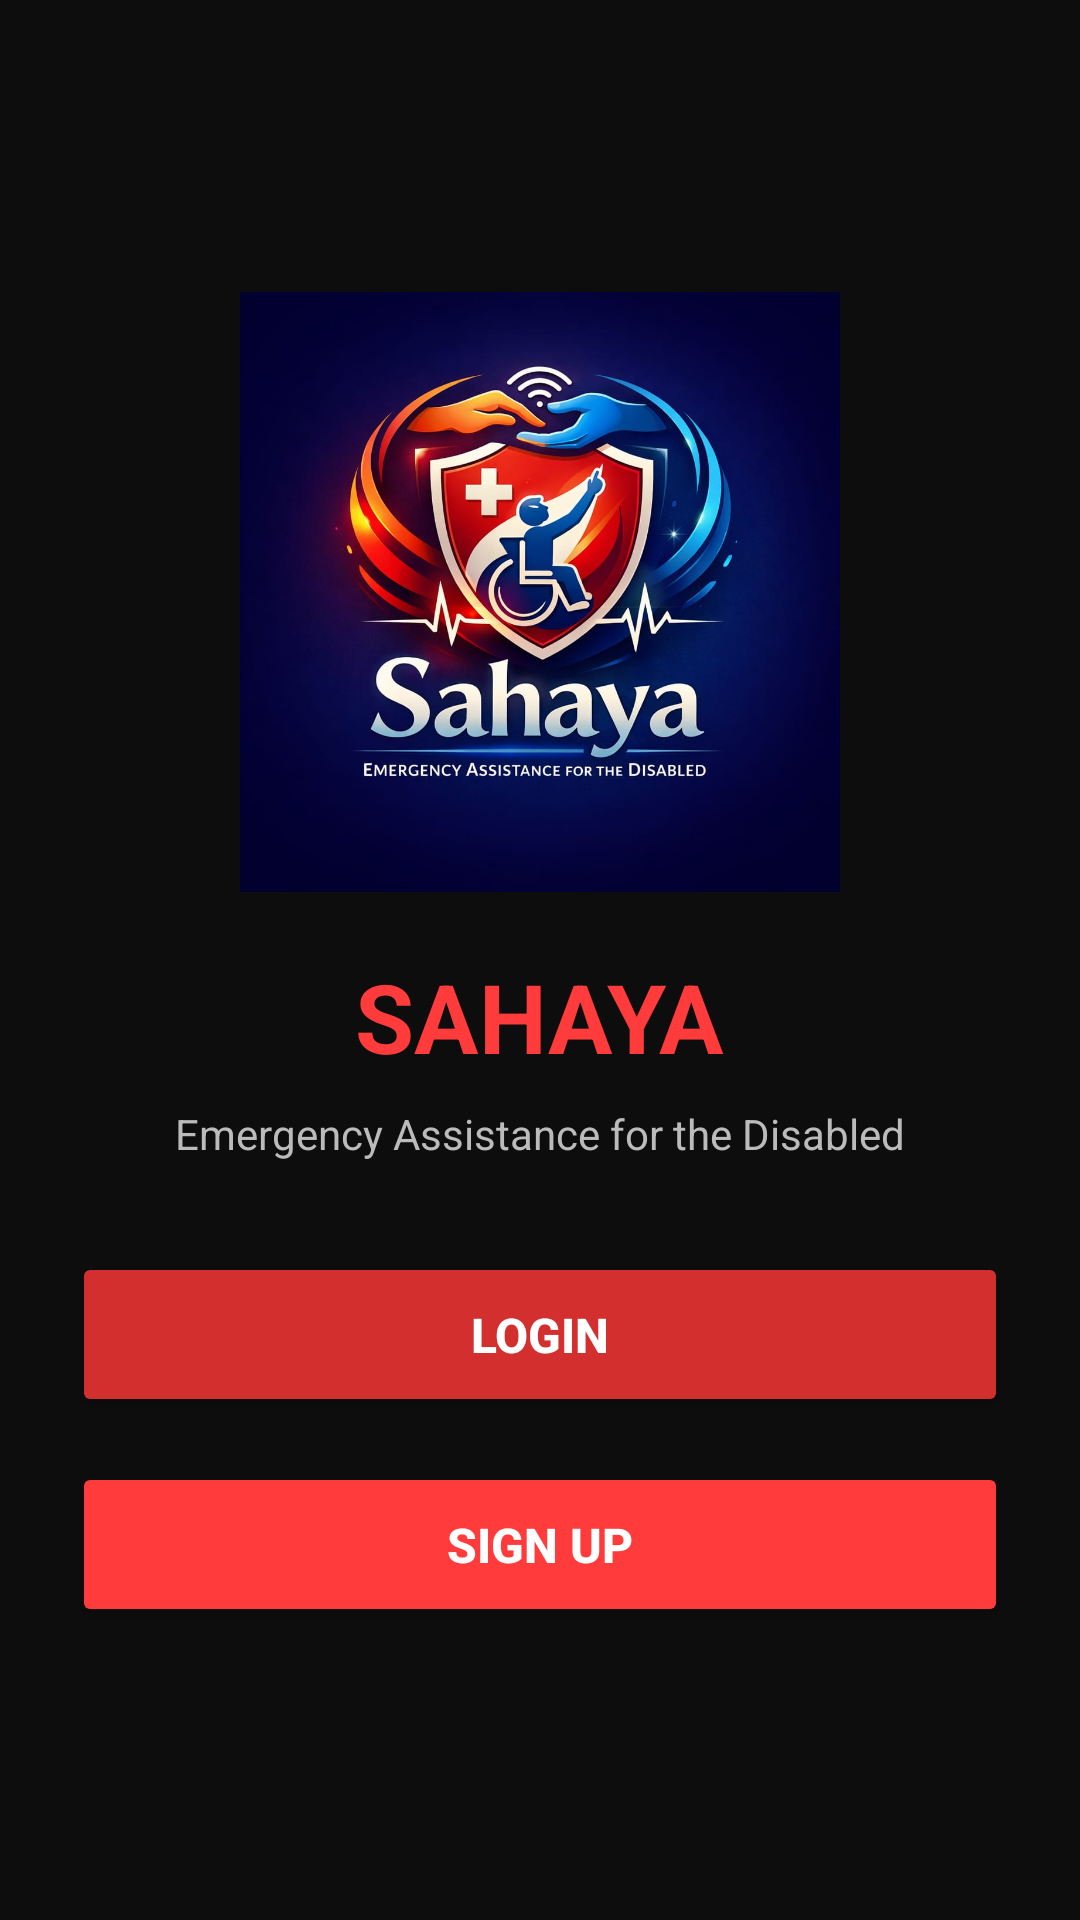

Android layout source for this screen:
<!-- AndroidManifest.xml: application theme Theme.AppCompat.Light.NoActionBar -->
<!-- res/layout/activity_main.xml -->
<?xml version="1.0" encoding="utf-8"?>
<LinearLayout
    xmlns:android="http://schemas.android.com/apk/res/android"
    android:layout_width="match_parent"
    android:layout_height="match_parent"
    android:orientation="vertical"
    android:gravity="center"
    android:padding="24dp"
    android:background="#0D0D0D">

    
    <ImageView
        android:layout_width="200dp"
        android:layout_height="200dp"
        android:src="@drawable/sahaya_logo"
        android:layout_marginBottom="20dp"
        android:scaleType="centerInside"/>

    
    <TextView
        android:layout_width="wrap_content"
        android:layout_height="wrap_content"
        android:text="SAHAYA"
        android:textSize="32sp"
        android:textStyle="bold"
        android:textColor="#FF3B3B"
        android:layout_marginBottom="8dp"/>

    
    <TextView
        android:layout_width="wrap_content"
        android:layout_height="wrap_content"
        android:text="Emergency Assistance for the Disabled"
        android:textSize="14sp"
        android:textColor="#BBBBBB"
        android:layout_marginBottom="30dp"/>

    
    <Button
        android:id="@+id/loginBtn"
        android:layout_width="match_parent"
        android:layout_height="55dp"
        android:text="LOGIN"
        android:textStyle="bold"
        android:textSize="16sp"
        android:textColor="#FFFFFF"
        android:backgroundTint="#D32F2F"
        android:layout_marginBottom="15dp"/>

    
    <Button
        android:id="@+id/signupBtn"
        android:layout_width="match_parent"
        android:layout_height="55dp"
        android:text="SIGN UP"
        android:textStyle="bold"
        android:textSize="16sp"
        android:textColor="#FFFFFF"
        android:backgroundTint="#FF3B3B"/>

</LinearLayout>
<!-- resources referenced by this layout -->
<resources>
  <!-- drawable sahaya_logo: jpeg bitmap (drawable, 83797 bytes) -->
</resources>
